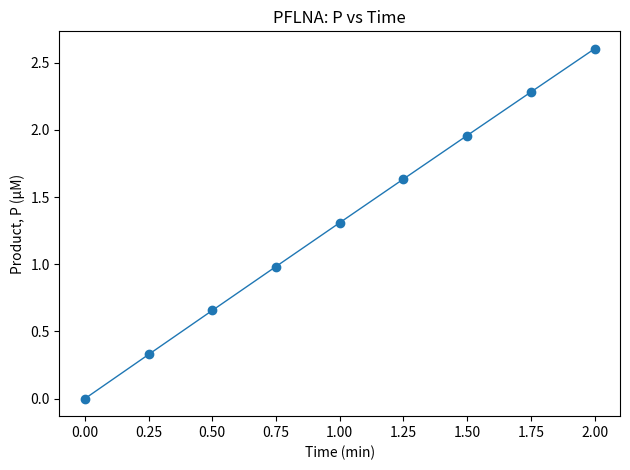

Write Python code to recreate this figure.
import numpy as np
import os
import matplotlib.pyplot as plt

# 1. Desired enzyme parameters (from research paper)
substrates = {
    "PFLNA": {"Km_mM": 0.80, "kcat_s": 42.02, "Vmax_uM_per_min": 11.85},
}

# 2. assay settings 
S0_mM     = 0.10        # initial substrate (mM)
t_end_min = 2.0         # simulate 2.0 minutes
dt_sec    = 15.0        # sample every 15 seconds
dt_min    = dt_sec / 60.0
times     = np.arange(0.0, t_end_min + 1e-12, dt_min)  # minutes

# 3. Output directory 
outdir = os.path.expanduser(
    "~/Library/Mobile Documents/com~apple~CloudDocs/technion/igem/Technion Team iGEM 2025- Model"
)
os.makedirs(outdir, exist_ok=True)

# 4. Create subfolders for CSVs and PNGs
csv_dir = os.path.join(outdir, "P_of_t_research_2_min_csv")
png_dir = os.path.join(outdir, "P_of_t_research_2_min_graphs_png")
os.makedirs(csv_dir, exist_ok=True)
os.makedirs(png_dir, exist_ok=True)


def simulate_series(Km_mM, kcat_s, Vmax_uM_per_min, S0_mM, times):
    # 5. Unit conversions
    Km_uM    = Km_mM * 1000.0            # mM -> µM
    S0_uM    = S0_mM * 1000.0            # mM -> µM
    kcat_min = kcat_s * 60.0             # s^-1 -> min^-1
    E0_uM    = Vmax_uM_per_min / kcat_min  # from Vmax = kcat * E0

    def dP_dt_uM(P_uM):
        S_uM = S0_uM - P_uM
        if S_uM < 0.0:
            S_uM = 0.0
        return (kcat_min * E0_uM * S_uM) / (Km_uM + S_uM)  # µM/min

    # RK4 on P_uM
    P_uM = 0.0
    series_uM = [P_uM]
    v_series_uM_per_min = [dP_dt_uM(P_uM)]  # v(0)

    for _ in range(1, len(times)):
        k1 = dt_min * dP_dt_uM(P_uM)
        k2 = dt_min * dP_dt_uM(P_uM + 0.5 * k1)
        k3 = dt_min * dP_dt_uM(P_uM + 0.5 * k2)
        k4 = dt_min * dP_dt_uM(P_uM + k3)
        P_uM += (k1 + 2 * k2 + 2 * k3 + k4) / 6.0
        # Clamp to [0, S0_uM]
        if P_uM < 0.0:
            P_uM = 0.0
        if P_uM > S0_uM:
            P_uM = S0_uM
        series_uM.append(P_uM)
        v_series_uM_per_min.append(dP_dt_uM(P_uM))


    return {
        "E0_uM": E0_uM,
        "Km_uM": Km_uM,
        "kcat_s": kcat_s,
        "kcat_min": kcat_min,
        "times_min": times,
        "P_series_uM": series_uM,
        "v_series_uM_per_min": v_series_uM_per_min,
    }

def plot_P_from_csv(csv_path, dt_min, out_png, title="P vs Time"):
    """Read a CSV (comma-separated P values in µM), reconstruct time with dt_min, and save P vs time plot."""
    with open(csv_path, "r") as f:
        vals = f.read().strip().split(",")
    P_uM = [float(x) for x in vals]                # µM
    t_min = [i * dt_min for i in range(len(P_uM))] # minutes

    plt.figure()
    plt.plot(t_min, P_uM, marker="o", linewidth=1)
    plt.xlabel("Time (min)")
    plt.ylabel("Product, P (µM)")
    plt.title(title)
    plt.tight_layout()
    plt.savefig(out_png, dpi=300)
    plt.close()

# Run all substrates
for name, params in substrates.items():
    result = simulate_series(**params, S0_mM=S0_mM, times=times)

    # Write P(t) (µM) as CSV (no header, comma-separated)
    csv_path = os.path.join(csv_dir, f"P_of_t_{name}_research.csv")
    with open(csv_path, "w") as f:
        f.write(",".join(f"{v:.6f}" for v in result["P_series_uM"]))

    # Plot P(t) from CSV
    png_path = os.path.join(png_dir, f"P_vs_time_{name}.png")
    plot_P_from_csv(csv_path, dt_min, png_path, title=f"{name}: P vs Time")

    print(f"{name}: wrote {csv_path}")
    print(f"{name}: saved {png_path}")
    print(
        "   E0={E0:.6f} µM  |  Km={Km:.1f} µM  |  kcat={kcat_s:.2f} s^-1  |  kcat_min={kcat_min:.2f} min^-1"
        .format(
            E0=result["E0_uM"],
            Km=result["Km_uM"],
            kcat_s=result["kcat_s"],
            kcat_min=result["kcat_min"],
        )
    )
